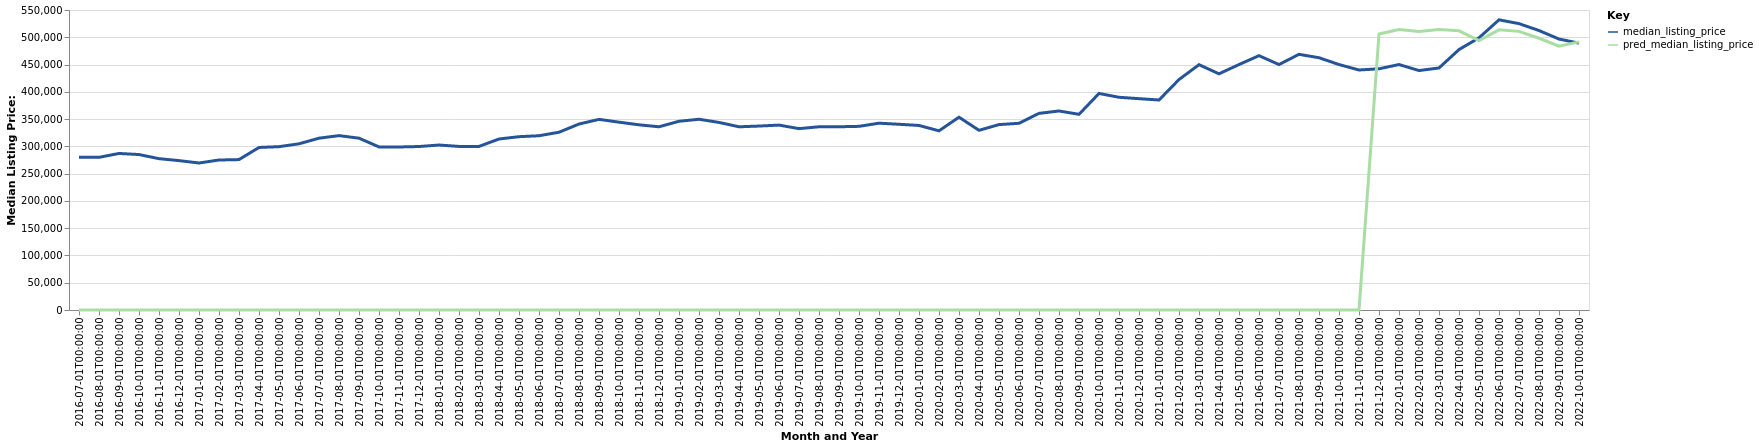

Data behind this chart, as committed beside it:
date, time_idx, median_listing_price, thirty_year_interest_rate_five, month, county_name, active_listing_count, pred_median_listing_price, month_year
2016-07-01, 0, 279900, 3.72, 7, Payson, AZ, 554.0, 0, Jul-2016
2016-08-01, 1, 279900, 3.73, 8, Payson, AZ, 530.0, 0, Aug-2016
2016-09-01, 2, 287000, 3.66, 9, Payson, AZ, 497.0, 0, Sep-2016
2016-10-01, 3, 285000, 3.64, 10, Payson, AZ, 498.0, 0, Oct-2016
2016-11-01, 4, 277450, 3.66, 11, Payson, AZ, 458.0, 0, Nov-2016
2016-12-01, 5, 273900, 3.48, 12, Payson, AZ, 435.0, 0, Dec-2016
2017-01-01, 6, 269500, 3.45, 1, Payson, AZ, 402.0, 0, Jan-2017
2017-02-01, 7, 275000, 3.5, 2, Payson, AZ, 414.0, 0, Feb-2017
2017-03-01, 8, 275750, 3.52, 3, Payson, AZ, 432.0, 0, Mar-2017
2017-04-01, 9, 298000, 4.03, 4, Payson, AZ, 468.0, 0, Apr-2017
2017-05-01, 10, 299450, 4.32, 5, Payson, AZ, 503.0, 0, May-2017
2017-06-01, 11, 304700, 4.2, 6, Payson, AZ, 532.0, 0, Jun-2017
2017-07-01, 12, 315000, 4.19, 7, Payson, AZ, 536.0, 0, Jul-2017
2017-08-01, 13, 319700, 4.3, 8, Payson, AZ, 507.0, 0, Aug-2017
2017-09-01, 14, 315000, 4.1, 9, Payson, AZ, 491.0, 0, Sep-2017
2017-10-01, 15, 299000, 4.05, 10, Payson, AZ, 466.0, 0, Oct-2017
2017-11-01, 16, 298875, 3.94, 11, Payson, AZ, 452.0, 0, Nov-2017
2017-12-01, 17, 299700, 4.03, 12, Payson, AZ, 401.0, 0, Dec-2017
2018-01-01, 18, 302450, 3.93, 1, Payson, AZ, 355.0, 0, Jan-2018
2018-02-01, 19, 299900, 3.83, 2, Payson, AZ, 346.0, 0, Feb-2018
2018-03-01, 20, 299900, 3.94, 3, Payson, AZ, 368.0, 0, Mar-2018
2018-04-01, 21, 313500, 3.95, 4, Payson, AZ, 381.0, 0, Apr-2018
2018-05-01, 22, 317750, 3.99, 5, Payson, AZ, 418.0, 0, May-2018
2018-06-01, 23, 319500, 4.15, 6, Payson, AZ, 437.0, 0, Jun-2018
2018-07-01, 24, 325900, 4.4, 7, Payson, AZ, 436.0, 0, Jul-2018
2018-08-01, 25, 340950, 4.46, 8, Payson, AZ, 404.0, 0, Aug-2018
2018-09-01, 26, 349500, 4.58, 9, Payson, AZ, 395.0, 0, Sep-2018
2018-10-01, 27, 344375, 4.66, 10, Payson, AZ, 374.0, 0, Oct-2018
2018-11-01, 28, 339500, 4.62, 11, Payson, AZ, 359.0, 0, Nov-2018
2018-12-01, 29, 335900, 4.54, 12, Payson, AZ, 335.0, 0, Dec-2018
2019-01-01, 30, 346000, 4.6, 1, Payson, AZ, 283.0, 0, Jan-2019
2019-02-01, 31, 349675, 4.72, 2, Payson, AZ, 306.0, 0, Feb-2019
2019-03-01, 32, 343900, 4.9, 3, Payson, AZ, 331.0, 0, Mar-2019
2019-04-01, 33, 335900, 4.94, 4, Payson, AZ, 365.0, 0, Apr-2019
2019-05-01, 34, 337225, 4.75, 5, Payson, AZ, 385.0, 0, May-2019
2019-06-01, 35, 339000, 4.51, 6, Payson, AZ, 404.0, 0, Jun-2019
2019-07-01, 36, 332500, 4.41, 7, Payson, AZ, 430.0, 0, Jul-2019
2019-08-01, 37, 335920, 4.41, 8, Payson, AZ, 413.0, 0, Aug-2019
2019-09-01, 38, 335951, 4.2, 9, Payson, AZ, 393.0, 0, Sep-2019
2019-10-01, 39, 336713, 4.14, 10, Payson, AZ, 375.0, 0, Oct-2019
2019-11-01, 40, 342500, 3.84, 11, Payson, AZ, 334.0, 0, Nov-2019
2019-12-01, 41, 340500, 3.81, 12, Payson, AZ, 309.0, 0, Dec-2019
2020-01-01, 42, 338350, 3.75, 1, Payson, AZ, 261.0, 0, Jan-2020
2020-02-01, 43, 328500, 3.73, 2, Payson, AZ, 258.0, 0, Feb-2020
2020-03-01, 44, 353475, 3.78, 3, Payson, AZ, 278.0, 0, Mar-2020
2020-04-01, 45, 329450, 3.75, 4, Payson, AZ, 306.0, 0, Apr-2020
2020-05-01, 46, 339900, 3.74, 5, Payson, AZ, 302.0, 0, May-2020
2020-06-01, 47, 342325, 3.72, 6, Payson, AZ, 256.0, 0, Jun-2020
2020-07-01, 48, 360475, 3.49, 7, Payson, AZ, 209.0, 0, Jul-2020
2020-08-01, 49, 364900, 3.65, 8, Payson, AZ, 154.0, 0, Aug-2020
2020-09-01, 50, 358725, 3.33, 9, Payson, AZ, 144.0, 0, Sep-2020
2020-10-01, 51, 397000, 3.28, 10, Payson, AZ, 131.0, 0, Oct-2020
2020-11-01, 52, 390000, 3.21, 11, Payson, AZ, 114.0, 0, Nov-2020
2020-12-01, 53, 387450, 3.07, 12, Payson, AZ, 104.0, 0, Dec-2020
2021-01-01, 54, 385000, 2.99, 1, Payson, AZ, 104.0, 0, Jan-2021
2021-02-01, 55, 422500, 2.93, 2, Payson, AZ, 91.0, 0, Feb-2021
2021-03-01, 56, 449750, 2.88, 3, Payson, AZ, 94.0, 0, Mar-2021
2021-04-01, 57, 433000, 2.84, 4, Payson, AZ, 110.0, 0, Apr-2021
2021-05-01, 58, 450000, 2.71, 5, Payson, AZ, 112.0, 0, May-2021
2021-06-01, 59, 466275, 2.79, 6, Payson, AZ, 120.0, 0, Jun-2021
... 16 more rows
